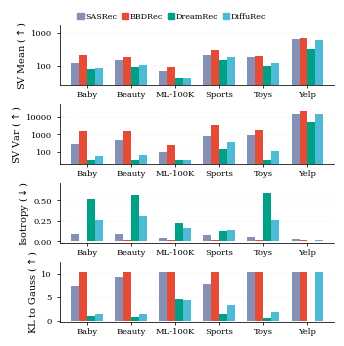

Recreate this plot in Python.
import numpy as np
import matplotlib.pyplot as plt
import matplotlib.ticker as mticker

# =========================
# 1. Hardcoded data from emb_metrics.log
# =========================

datasets_display = ["Baby", "Beauty", "ML-100K", "Sports", "Toys", "Yelp"]
models_display  = ["SASRec", "BBDRec", "DreamRec", "DiffuRec"]
n_datasets = len(datasets_display)
n_models   = len(models_display)

# Each entry: [sasrec, bbdrec, dreamrec, diffurec]
data = {
    "Baby": {
        "sv_mean":    [121.05, 204.56,  79.14,  87.72],
        "sv_var":     [285.01, 1519.19, 32.77,  56.07],
        "isotropy":   [0.0941, 0.0103,  0.5170, 0.2595],
        "kl":         [7.327,  10.3616, 0.8863, 1.4755],
    },
    "Beauty": {
        "sv_mean":    [144.33, 186.98,  88.49,  101.11],
        "sv_var":     [453.30, 1457.39, 33.39,  65.62],
        "isotropy":   [0.0874, 0.0192,  0.5617, 0.3147],
        "kl":         [9.2166, 10.3616, 0.7008, 1.3408],
    },
    "ML-100K": {
        "sv_mean":    [67.27,  92.14,   42.19,  42.62],
        "sv_var":     [96.41,  235.44,  34.76,  33.30],
        "isotropy":   [0.0478, 0.0134,  0.2267, 0.1626],
        "kl":         [10.3616, 10.3616, 4.5636, 4.3559],
    },
    "Sports": {
        "sv_mean":    [211.09, 298.67,  147.32, 178.97],
        "sv_var":     [811.81, 3438.21, 139.97, 352.50],
        "isotropy":   [0.0836, 0.0163,  0.1286, 0.1401],
        "kl":         [7.7449, 10.3616, 1.4045, 3.2932],
    },
    "Toys": {
        "sv_mean":    [183.79, 196.85,  96.06,  118.11],
        "sv_var":     [914.78, 1752.01, 34.68,  108.67],
        "isotropy":   [0.0485, 0.0180,  0.5922, 0.2585],
        "kl":         [10.3616, 10.3616, 0.6057, 1.8078],
    },
    "Yelp": {
        "sv_mean":    [660.85, 689.38,  323.68, 606.89],
        "sv_var":     [14639.97, 20706.43, 5237.20, 15004.58],
        "isotropy":   [0.0240, 0.0126,  0.0000, 0.0148],
        "kl":         [10.3616, 10.3616, 0.0000, 10.3616],
    },
}

# =========================
# 2. ACM single-column style
# =========================

plt.rcParams.update(
    {
        "font.family": "serif",
        "font.serif": ["Times New Roman", "Times", "DejaVu Serif"],
        "font.size": 7,
        "axes.labelsize": 7,
        "axes.titlesize": 7,
        "xtick.labelsize": 6,
        "ytick.labelsize": 6,
        "legend.fontsize": 5.8,
        "axes.linewidth": 0.55,
        "xtick.major.width": 0.55,
        "ytick.major.width": 0.55,
        "xtick.major.size": 2.3,
        "ytick.major.size": 2.3,
        "pdf.fonttype": 42,
        "ps.fonttype": 42,
    }
)

# =========================
# 3. Plot — 4 rows × 1 column (full-width grouped bars per metric)
# =========================

fig, axes = plt.subplots(4, 1, figsize=(3.45, 3.55))

colors = [
    "#8491B4",  # SASRec   – NPG slate     (non-diffusion baseline)
    "#E64B35",  # BBDRec   – NPG red       (ours, matches 7_plus)
    "#00A087",  # DreamRec – NPG teal      (matches DreamRec family in 7_plus)
    "#4DBBD5",  # DiffuRec – NPG sky blue  (matches DiffuRec family in 7_plus)
]

row_keys   = ["sv_mean", "sv_var", "isotropy", "kl"]
row_labels = [
    "SV Mean ($\\uparrow$)",
    "SV Var ($\\uparrow$)",
    "Isotropy ($\\downarrow$)",
    "KL to Gauss ($\\uparrow$)",
]
use_log = [True, True, False, False]  # log-scale for SV metrics

# Build 2D arrays: shape (n_models, n_datasets) per metric
metric_arrays = {}
for key in row_keys:
    arr = np.array([data[ds][key] for ds in datasets_display]).T  # (4, 6)
    metric_arrays[key] = arr

x_centers = np.arange(n_datasets)                         # 0..5
bar_w = 0.18                                              # each bar width
offsets = np.arange(n_models) - (n_models - 1) / 2.0      # [-1.5, -0.5, 0.5, 1.5]
bar_positions = [x_centers + offsets[i] * bar_w for i in range(n_models)]

for row_idx, (key, ylabel) in enumerate(zip(row_keys, row_labels)):
    ax = axes[row_idx]
    arr = metric_arrays[key]  # (4, 6)

    for m in range(n_models):
        ax.bar(
            bar_positions[m], arr[m],
            width=bar_w, color=colors[m],
            edgecolor="none", zorder=3,
        )

    # Log scale for SV metrics
    if use_log[row_idx]:
        ax.set_yscale("log")
        ax.yaxis.set_major_formatter(mticker.ScalarFormatter())
        ax.yaxis.set_minor_formatter(mticker.NullFormatter())
        ax.tick_params(axis="y", which="minor", length=0)

    # Styling
    ax.set_xticks(x_centers)
    ax.set_xticklabels(datasets_display, fontsize=6)
    ax.set_ylabel(ylabel, labelpad=2)
    ax.grid(axis="y", linestyle=":", linewidth=0.35, alpha=0.40)
    ax.spines["top"].set_visible(False)
    ax.spines["right"].set_visible(False)
    ax.tick_params(axis="x", length=2.5, pad=1.5)
    ax.set_xlim(-0.6, n_datasets - 0.4)

    # Adaptive y-limit with headroom
    vmin, vmax = arr.min(), arr.max()
    if vmin > 0 and use_log[row_idx]:
        lo = vmin * 0.6
        hi = vmax * 2.5
    elif vmin >= 0:
        margin = (vmax - vmin) * 0.20 if vmax != vmin else 0.1
        lo = -margin * 0.2
        hi = vmax + margin
    else:
        margin = abs(vmax - vmin) * 0.20 if vmax != vmin else 0.1
        lo = vmin - margin * 0.2
        hi = vmax + margin
    ax.set_ylim(lo, hi)

# =========================
# 4. Shared legend (single row at top)
# =========================

handles = [plt.Rectangle((0, 0), 1, 1, color=colors[i]) for i in range(n_models)]

fig.legend(
    handles,
    models_display,
    loc="upper center",
    ncol=4,
    frameon=False,
    bbox_to_anchor=(0.5, 0.96),
    columnspacing=0.55,
    handlelength=0.75,
    handletextpad=0.25,
)

fig.tight_layout(
    rect=[0.0, 0.0, 1.0, 0.935],
    w_pad=0.0,
    h_pad=0.55,
)

plt.savefig("8_emb_metrics.pdf", bbox_inches="tight")
print("Saved: 8_emb_metrics.pdf")
